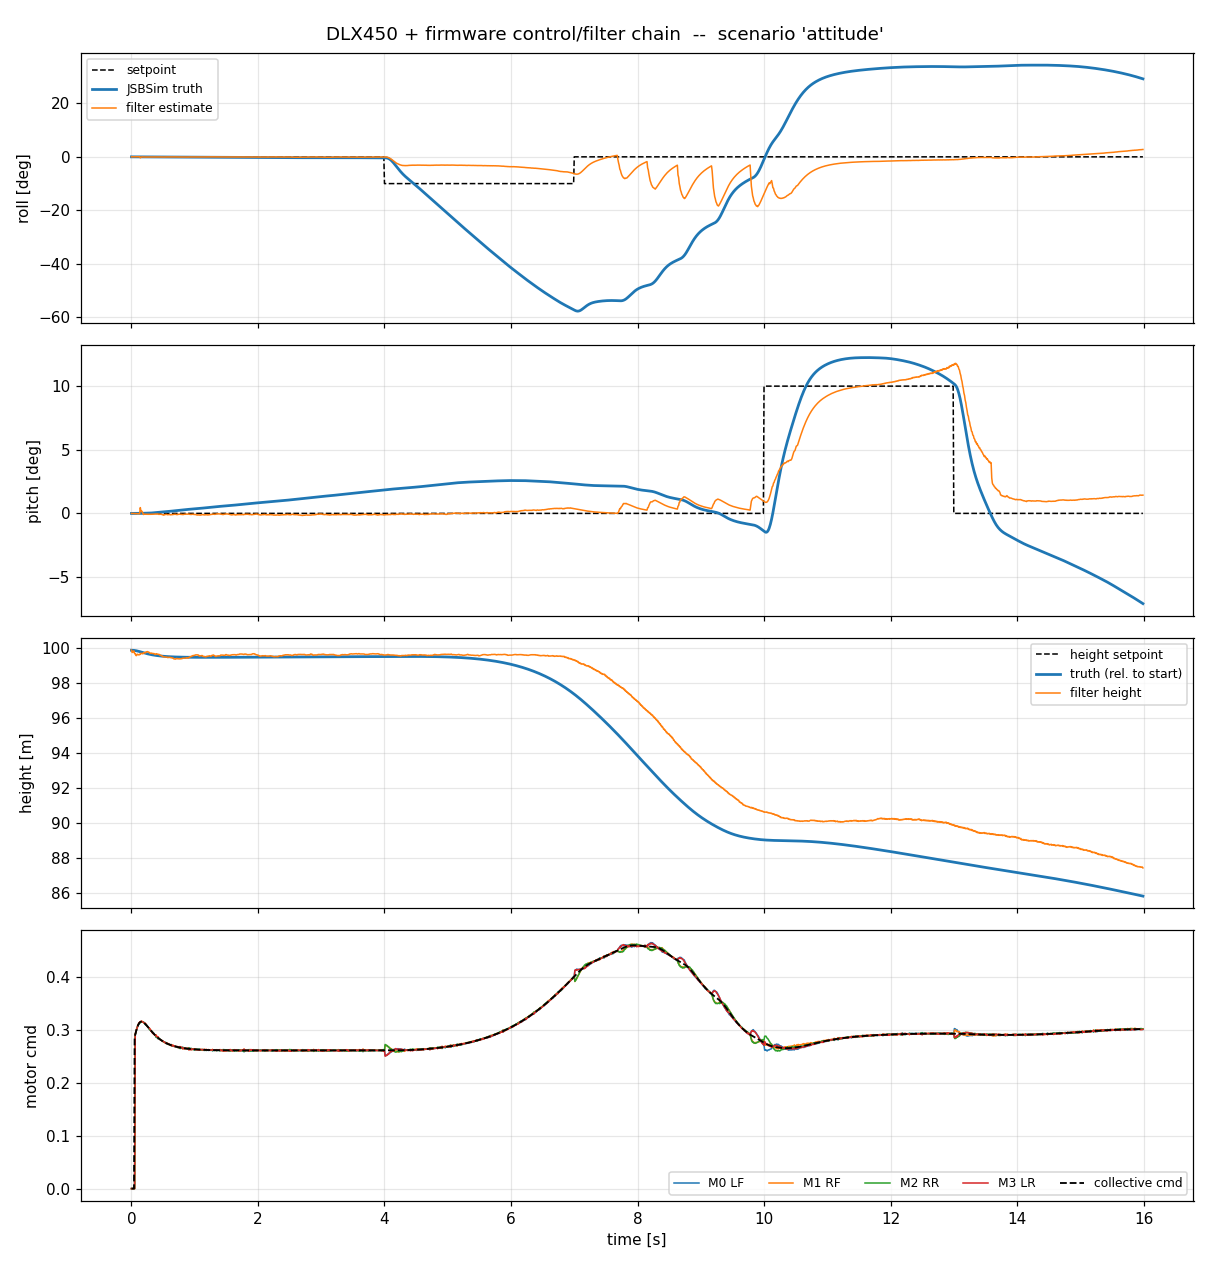

Values plotted in this chart, from the file beside it:
t, phase, roll, pitch, roll_est, pitch_est, roll_sp, pitch_sp, p, q, r, alt, alt_abs, alt_est, vz, height_sp, thr, m0, m1, m2, m3, mp0, mp1, mp2
0, level, 1.54166e-17, 1.19068e-33, 5.78311e-06, -1.38511e-06, 0, 0, -4.06576e-20, -9.88628e-13, 2.03288e-20, 99.86, 100, 99.87, -0.004898, nan, 0, 0, 0, 0, 0, 0, 0, 0
0.01, level, -1.2339e-17, 1.03001e-13, 5.03107e-05, -4.33327e-05, 0, 0, -1.21973e-19, -2.07612e-11, 4.64852e-18, 99.86, 100, 99.74, -0.1027, nan, 0, 0, 0, 0, 0, 0, 0, 0
0.02, level, -2.75504e-16, 4.03511e-13, 0.0001165, -8.77113e-05, 0, 0, 4.60786e-19, -4.05337e-11, 1.75641e-17, 99.86, 100, 99.74, -0.2003, nan, 0, 0, 0, 0, 0, 0, 0, 0
0.03, level, 1.84002e-16, 9.0189e-13, 0.0001666, -0.0001309, 0, 0, 1.65341e-18, -6.03063e-11, 3.88415e-17, 99.86, 100, 99.82, -0.2973, nan, 0, 0, 0, 0, 0, 0, 0, 0
0.04, level, -9.81732e-16, 1.59731e-12, 0.0002191, -0.0001677, 0, 0, 3.49655e-18, -8.00788e-11, 6.83996e-17, 99.85, 99.99, 99.81, -0.3952, nan, 0, 0, 0, 0, 0, 0, 0, 0
0.05, level, -3.11994e-15, 2.48984e-12, 0.0002644, -0.0001862, 0, 0, 5.97666e-18, -9.98514e-11, 1.06265e-16, 99.85, 99.99, 99.67, -0.4963, nan, 0.2865, 0, 0, 0, 0, 0, 0, 0
0.06, level, -2.41654e-09, -4.78881e-10, 0.0002893, -0.0002278, 0, 0, -2.22085e-06, -1.49601e-07, -0.000703, 99.84, 99.98, 99.66, -0.594, nan, 0.2914, 0.2903, 0.2919, 0.2908, 0.2918, 0.2903, 0.2918, 0.2919
0.07, level, -1.76301e-07, 9.35567e-08, 0.0003374, -0.0002744, 0, 0, -3.90223e-05, -2.96746e-05, 0.0005562, 99.84, 99.98, 99.56, -0.6934, nan, 0.2962, 0.2958, 0.2958, 0.2961, 0.2961, 0.2958, 0.2961, 0.2958
0.08, level, -8.15961e-07, 7.97103e-07, 0.0003889, -0.0003048, 0, 0, -0.0001032, -0.0001196, 0.0004193, 99.83, 99.97, 99.55, -0.7812, nan, 0.3005, 0.2994, 0.3013, 0.2999, 0.3007, 0.2994, 0.3007, 0.3013
0.09, level, -2.43752e-06, 2.5547e-06, 0.0004522, -0.0003483, 0, 0, -0.0002454, -0.0002561, 0.000473, 99.82, 99.96, 99.63, -0.8528, nan, 0.3044, 0.304, 0.3042, 0.3045, 0.304, 0.304, 0.304, 0.3042
0.1, level, -6.00162e-06, 6.22238e-06, 0.0005099, -0.000386, 0, 0, -0.000497, -0.0005072, 0.0002187, 99.81, 99.95, 99.62, -0.9191, nan, 0.3077, 0.3069, 0.3078, 0.3073, 0.308, 0.3069, 0.308, 0.3078
0.11, level, -1.25674e-05, 1.29066e-05, 0.0005471, -0.0004416, 0, 0, -0.0008483, -0.0008781, 0.0007337, 99.8, 99.94, 99.6, -0.9744, nan, 0.3103, 0.3095, 0.3105, 0.3104, 0.3104, 0.3095, 0.3104, 0.3105
0.12, level, -2.30081e-05, 2.42383e-05, 0.0005739, -0.0004659, 0, 0, -0.001288, -0.001455, 0.0005339, 99.79, 99.93, 99.59, -1.017, nan, 0.3124, 0.3108, 0.3136, 0.3112, 0.3136, 0.3108, 0.3136, 0.3136
0.13, level, -3.85149e-05, 4.20746e-05, 0.0006201, -0.0004856, 0, 0, -0.001876, -0.002132, 0.001093, 99.78, 99.92, 99.63, -1.041, nan, 0.3139, 0.3137, 0.3139, 0.314, 0.3138, 0.3137, 0.3138, 0.3139
0.14, level, -6.04421e-05, 6.64334e-05, -0.006285, 0.007924, 0, 0, -0.002554, -0.002758, 0.001294, 99.77, 99.91, 99.62, -1.061, nan, 0.3149, 0.3148, 0.3155, 0.3133, 0.3159, 0.3148, 0.3159, 0.3155
0.15, level, -8.81807e-05, 9.59485e-05, -0.003172, 0.002969, 0, 0, -0.002951, -0.00303, 0.0008219, 99.76, 99.9, 99.69, -1.059, nan, 0.3155, 0.3156, 0.3155, 0.3154, 0.3153, 0.3156, 0.3153, 0.3155
0.16, level, -0.0001187, 0.0001255, -0.001285, 0.003439, 0, 0, -0.00313, -0.002804, 0.0008531, 99.75, 99.89, 99.68, -1.062, nan, 0.3156, 0.315, 0.3165, 0.3147, 0.3162, 0.315, 0.3162, 0.3165
0.17, level, -0.0001504, 0.0001512, -0.000235, 0.002166, 0, 0, -0.003248, -0.002293, 0.001356, 99.74, 99.88, 99.67, -1.059, nan, 0.3154, 0.3152, 0.3158, 0.3151, 0.3156, 0.3152, 0.3156, 0.3158
0.18, level, -0.0001837, 0.0001712, -0.000708, 0.0003412, 0, 0, -0.003439, -0.001652, 0.0006294, 99.73, 99.87, 99.66, -1.05, nan, 0.3149, 0.3153, 0.315, 0.3148, 0.3148, 0.3153, 0.3148, 0.315
0.19, level, -0.0002191, 0.0001844, -0.001051, -0.001521, 0, 0, -0.003618, -0.0009489, 0.001987, 99.72, 99.86, 99.73, -1.014, nan, 0.3142, 0.3144, 0.314, 0.3145, 0.3141, 0.3144, 0.3141, 0.314
0.2, level, -0.0002558, 0.0001917, -0.001246, -0.001114, 0, 0, -0.003684, -0.0005674, 0.001294, 99.71, 99.85, 99.72, -0.9959, nan, 0.3133, 0.3137, 0.3126, 0.3139, 0.3131, 0.3137, 0.3131, 0.3126
0.21, level, -0.0002924, 0.0001972, -0.001204, -0.00115, 0, 0, -0.003656, -0.000578, 0.001341, 99.7, 99.84, 99.72, -0.971, nan, 0.3122, 0.3118, 0.3127, 0.3118, 0.3127, 0.3118, 0.3127, 0.3127
0.22, level, -0.0003288, 0.0002036, -0.001178, -0.001184, 0, 0, -0.00364, -0.000752, 0.001271, 99.69, 99.83, 99.71, -0.9471, nan, 0.311, 0.3101, 0.3119, 0.3102, 0.3121, 0.3101, 0.3121, 0.3119
0.23, level, -0.0003652, 0.0002129, -0.001164, -0.001196, 0, 0, -0.003609, -0.001146, 0.00188, 99.68, 99.82, 99.77, -0.8962, nan, 0.3097, 0.3088, 0.3105, 0.3092, 0.3106, 0.3088, 0.3106, 0.3105
0.24, level, -0.0004009, 0.0002269, -0.001133, -0.001222, 0, 0, -0.003519, -0.001728, 0.002639, 99.67, 99.81, 99.76, -0.8687, nan, 0.3083, 0.3089, 0.3079, 0.3089, 0.308, 0.3089, 0.308, 0.3079
0.25, level, -0.0004355, 0.0002474, -0.001126, -0.001246, 0, 0, -0.003373, -0.002423, 0.001849, 99.66, 99.8, 99.78, -0.826, nan, 0.3069, 0.3077, 0.3064, 0.3074, 0.3065, 0.3077, 0.3065, 0.3064
0.26, level, -0.0004682, 0.0002749, -0.001116, -0.001244, 0, 0, -0.003131, -0.003138, 0.001562, 99.65, 99.79, 99.77, -0.7969, nan, 0.3055, 0.3056, 0.3058, 0.3052, 0.3056, 0.3056, 0.3056, 0.3058
0.27, level, -0.0004983, 0.0003097, -0.001105, -0.001231, 0, 0, -0.002896, -0.003863, 0.001357, 99.64, 99.78, 99.75, -0.7758, nan, 0.304, 0.3041, 0.3041, 0.3038, 0.3043, 0.3041, 0.3043, 0.3041
0.28, level, -0.000526, 0.0003515, -0.001081, -0.001252, 0, 0, -0.002614, -0.004555, 0.001868, 99.63, 99.77, 99.74, -0.7466, nan, 0.3026, 0.3016, 0.3037, 0.3015, 0.3037, 0.3016, 0.3037, 0.3037
0.29, level, -0.0005509, 0.0004009, -0.001045, -0.00124, 0, 0, -0.002359, -0.005361, 0.002082, 99.63, 99.77, 99.69, -0.7402, nan, 0.3011, 0.3004, 0.3019, 0.3001, 0.3023, 0.3004, 0.3023, 0.3019
0.3, level, -0.0005734, 0.0004581, -0.001003, -0.001239, 0, 0, -0.002133, -0.006124, 0.00256, 99.62, 99.76, 99.68, -0.711, nan, 0.2997, 0.2994, 0.3001, 0.2996, 0.2998, 0.2994, 0.2998, 0.3001
0.31, level, -0.0005939, 0.0005228, -0.0009769, -0.0012, 0, 0, -0.001968, -0.006834, 0.002373, 99.61, 99.75, 99.7, -0.6704, nan, 0.2982, 0.2979, 0.2989, 0.298, 0.2984, 0.2979, 0.2984, 0.2989
0.32, level, -0.0006133, 0.0005937, -0.0009384, -0.00117, 0, 0, -0.001939, -0.007362, 0.003469, 99.6, 99.74, 99.69, -0.6422, nan, 0.2969, 0.2973, 0.2964, 0.2972, 0.2969, 0.2973, 0.2969, 0.2964
0.33, level, -0.0006328, 0.0006694, -0.0008954, -0.001144, 0, 0, -0.001977, -0.007783, 0.003373, 99.6, 99.74, 99.68, -0.6197, nan, 0.2955, 0.2961, 0.2948, 0.297, 0.2944, 0.2961, 0.2944, 0.2948
0.34, level, -0.0006535, 0.0007487, -0.000861, -0.001085, 0, 0, -0.00219, -0.008056, 0.002059, 99.59, 99.73, 99.67, -0.5933, nan, 0.2942, 0.2935, 0.2946, 0.2938, 0.295, 0.2935, 0.295, 0.2946
0.35, level, -0.0006764, 0.0008301, -0.0008352, -0.001039, 0, 0, -0.002387, -0.008233, 0.002213, 99.58, 99.72, 99.67, -0.5636, nan, 0.2929, 0.2942, 0.2919, 0.2935, 0.2922, 0.2942, 0.2922, 0.2919
0.36, level, -0.0007006, 0.0009129, -0.000819, -0.0009931, 0, 0, -0.002434, -0.008321, 0.002521, 99.58, 99.72, 99.67, -0.5384, nan, 0.2916, 0.292, 0.2915, 0.2919, 0.2914, 0.292, 0.2914, 0.2915
0.37, level, -0.000725, 0.0009958, -0.0008195, -0.0009215, 0, 0, -0.002416, -0.008197, 0.001418, 99.57, 99.71, 99.62, -0.5419, nan, 0.2904, 0.2907, 0.2907, 0.2907, 0.2899, 0.2907, 0.2899, 0.2907
0.38, level, -0.0007492, 0.001076, -0.0007833, -0.00088, 0, 0, -0.002425, -0.007794, 0.0009556, 99.57, 99.71, 99.62, -0.5182, nan, 0.2893, 0.289, 0.2895, 0.2892, 0.2896, 0.289, 0.2896, 0.2895
0.39, level, -0.0007739, 0.001152, -0.000746, -0.0008387, 0, 0, -0.002493, -0.00739, 0.0009029, 99.56, 99.7, 99.66, -0.4573, nan, 0.2881, 0.286, 0.2905, 0.2862, 0.2901, 0.286, 0.2901, 0.2905
0.4, level, -0.0007993, 0.001224, -0.0007171, -0.0008008, 0, 0, -0.002587, -0.006964, 0.001326, 99.56, 99.7, 99.66, -0.4351, nan, 0.287, 0.2873, 0.2868, 0.2874, 0.2868, 0.2873, 0.2868, 0.2868
0.41, level, -0.0008254, 0.001292, -0.0006983, -0.000775, 0, 0, -0.002615, -0.006701, 0.001812, 99.55, 99.69, 99.63, -0.4281, nan, 0.286, 0.2846, 0.2871, 0.2851, 0.2873, 0.2846, 0.2873, 0.2871
0.42, level, -0.0008517, 0.001359, -0.0006881, -0.0007415, 0, 0, -0.002673, -0.006627, 0.002517, 99.55, 99.69, 99.63, -0.4078, nan, 0.285, 0.2833, 0.2866, 0.2835, 0.2867, 0.2833, 0.2867, 0.2866
0.43, level, -0.0008789, 0.001425, -0.0007234, -0.001323, 0, 0, -0.002776, -0.00665, 0.002329, 99.54, 99.68, 99.62, -0.3927, nan, 0.284, 0.2844, 0.284, 0.2836, 0.2842, 0.2844, 0.2842, 0.284
0.44, level, -0.000907, 0.001492, -0.0001039, -0.00136, 0, 0, -0.002846, -0.006671, 0.002698, 99.54, 99.68, 99.62, -0.3738, nan, 0.2831, 0.283, 0.2831, 0.2834, 0.2829, 0.283, 0.2829, 0.2831
0.45, level, -0.0009366, 0.001559, -0.0008175, -0.0008377, 0, 0, -0.003064, -0.006785, 0.002181, 99.53, 99.67, 99.58, -0.3933, nan, 0.2821, 0.2823, 0.2822, 0.2823, 0.282, 0.2823, 0.282, 0.2822
0.46, level, -0.000968, 0.001627, -0.0009511, -0.001275, 0, 0, -0.003185, -0.00693, 0.002249, 99.53, 99.67, 99.57, -0.3758, nan, 0.2813, 0.2812, 0.2815, 0.2811, 0.2814, 0.2812, 0.2814, 0.2815
0.47, level, -0.001, 0.001697, -0.001318, -0.001104, 0, 0, -0.003202, -0.007101, 0.002392, 99.53, 99.67, 99.55, -0.373, nan, 0.2805, 0.2808, 0.2802, 0.2804, 0.2806, 0.2808, 0.2806, 0.2802
0.48, level, -0.001032, 0.001769, -0.001505, -0.001456, 0, 0, -0.003127, -0.007254, 0.001583, 99.52, 99.66, 99.55, -0.3569, nan, 0.2797, 0.2793, 0.2799, 0.2795, 0.2801, 0.2793, 0.2801, 0.2799
0.49, level, -0.001062, 0.001842, -0.001937, -0.001841, 0, 0, -0.002982, -0.007441, 0.002121, 99.52, 99.66, 99.5, -0.3894, nan, 0.2789, 0.2795, 0.2783, 0.2794, 0.2785, 0.2795, 0.2785, 0.2783
0.5, level, -0.001091, 0.001918, -0.001741, -0.001907, 0, 0, -0.00276, -0.007623, 0.001963, 99.52, 99.66, 99.5, -0.3746, nan, 0.2782, 0.2782, 0.2779, 0.2782, 0.2785, 0.2782, 0.2785, 0.2779
0.51, level, -0.001118, 0.001995, -0.001474, -0.002456, 0, 0, -0.00254, -0.007842, 0.003373, 99.51, 99.65, 99.48, -0.3777, nan, 0.2774, 0.2769, 0.2779, 0.2775, 0.2776, 0.2769, 0.2776, 0.2779
0.52, level, -0.001142, 0.002075, -0.001426, -0.00192, 0, 0, -0.002332, -0.008138, 0.003187, 99.51, 99.65, 99.47, -0.3638, nan, 0.2768, 0.277, 0.2766, 0.2765, 0.2771, 0.277, 0.2771, 0.2766
0.53, level, -0.001165, 0.002157, -0.001029, -0.001748, 0, 0, -0.002098, -0.00844, 0.00313, 99.51, 99.65, 99.48, -0.345, nan, 0.2761, 0.2763, 0.2763, 0.276, 0.2761, 0.2763, 0.2761, 0.2763
0.54, level, -0.001184, 0.002243, -0.0007423, -0.001482, 0, 0, -0.001787, -0.008601, 0.004083, 99.5, 99.64, 99.47, -0.3323, nan, 0.2755, 0.2765, 0.2749, 0.276, 0.2747, 0.2765, 0.2747, 0.2749
0.55, level, -0.001201, 0.002329, -0.0008692, -0.001257, 0, 0, -0.001506, -0.008696, 0.004006, 99.5, 99.64, 99.47, -0.3178, nan, 0.2749, 0.2757, 0.2743, 0.2755, 0.2742, 0.2757, 0.2742, 0.2743
0.56, level, -0.001215, 0.002416, -0.00083, -0.001568, 0, 0, -0.001409, -0.008731, 0.002661, 99.5, 99.64, 99.47, -0.3059, nan, 0.2743, 0.2741, 0.2746, 0.2741, 0.2747, 0.2741, 0.2747, 0.2746
0.57, level, -0.001229, 0.002504, -0.001121, -0.001818, 0, 0, -0.001336, -0.008868, 0.002754, 99.5, 99.64, 99.44, -0.3203, nan, 0.2738, 0.273, 0.2747, 0.2729, 0.2747, 0.273, 0.2747, 0.2747
0.58, level, -0.001242, 0.002593, -0.001141, -0.001762, 0, 0, -0.001301, -0.009019, 0.003121, 99.49, 99.63, 99.44, -0.3093, nan, 0.2733, 0.2726, 0.274, 0.2729, 0.2737, 0.2726, 0.2737, 0.274
0.59, level, -0.001256, 0.002684, -0.001047, -0.00182, 0, 0, -0.001378, -0.009158, 0.003772, 99.49, 99.63, 99.46, -0.2729, nan, 0.2728, 0.2733, 0.2724, 0.2731, 0.2723, 0.2733, 0.2723, 0.2724
... 1,540 more rows
